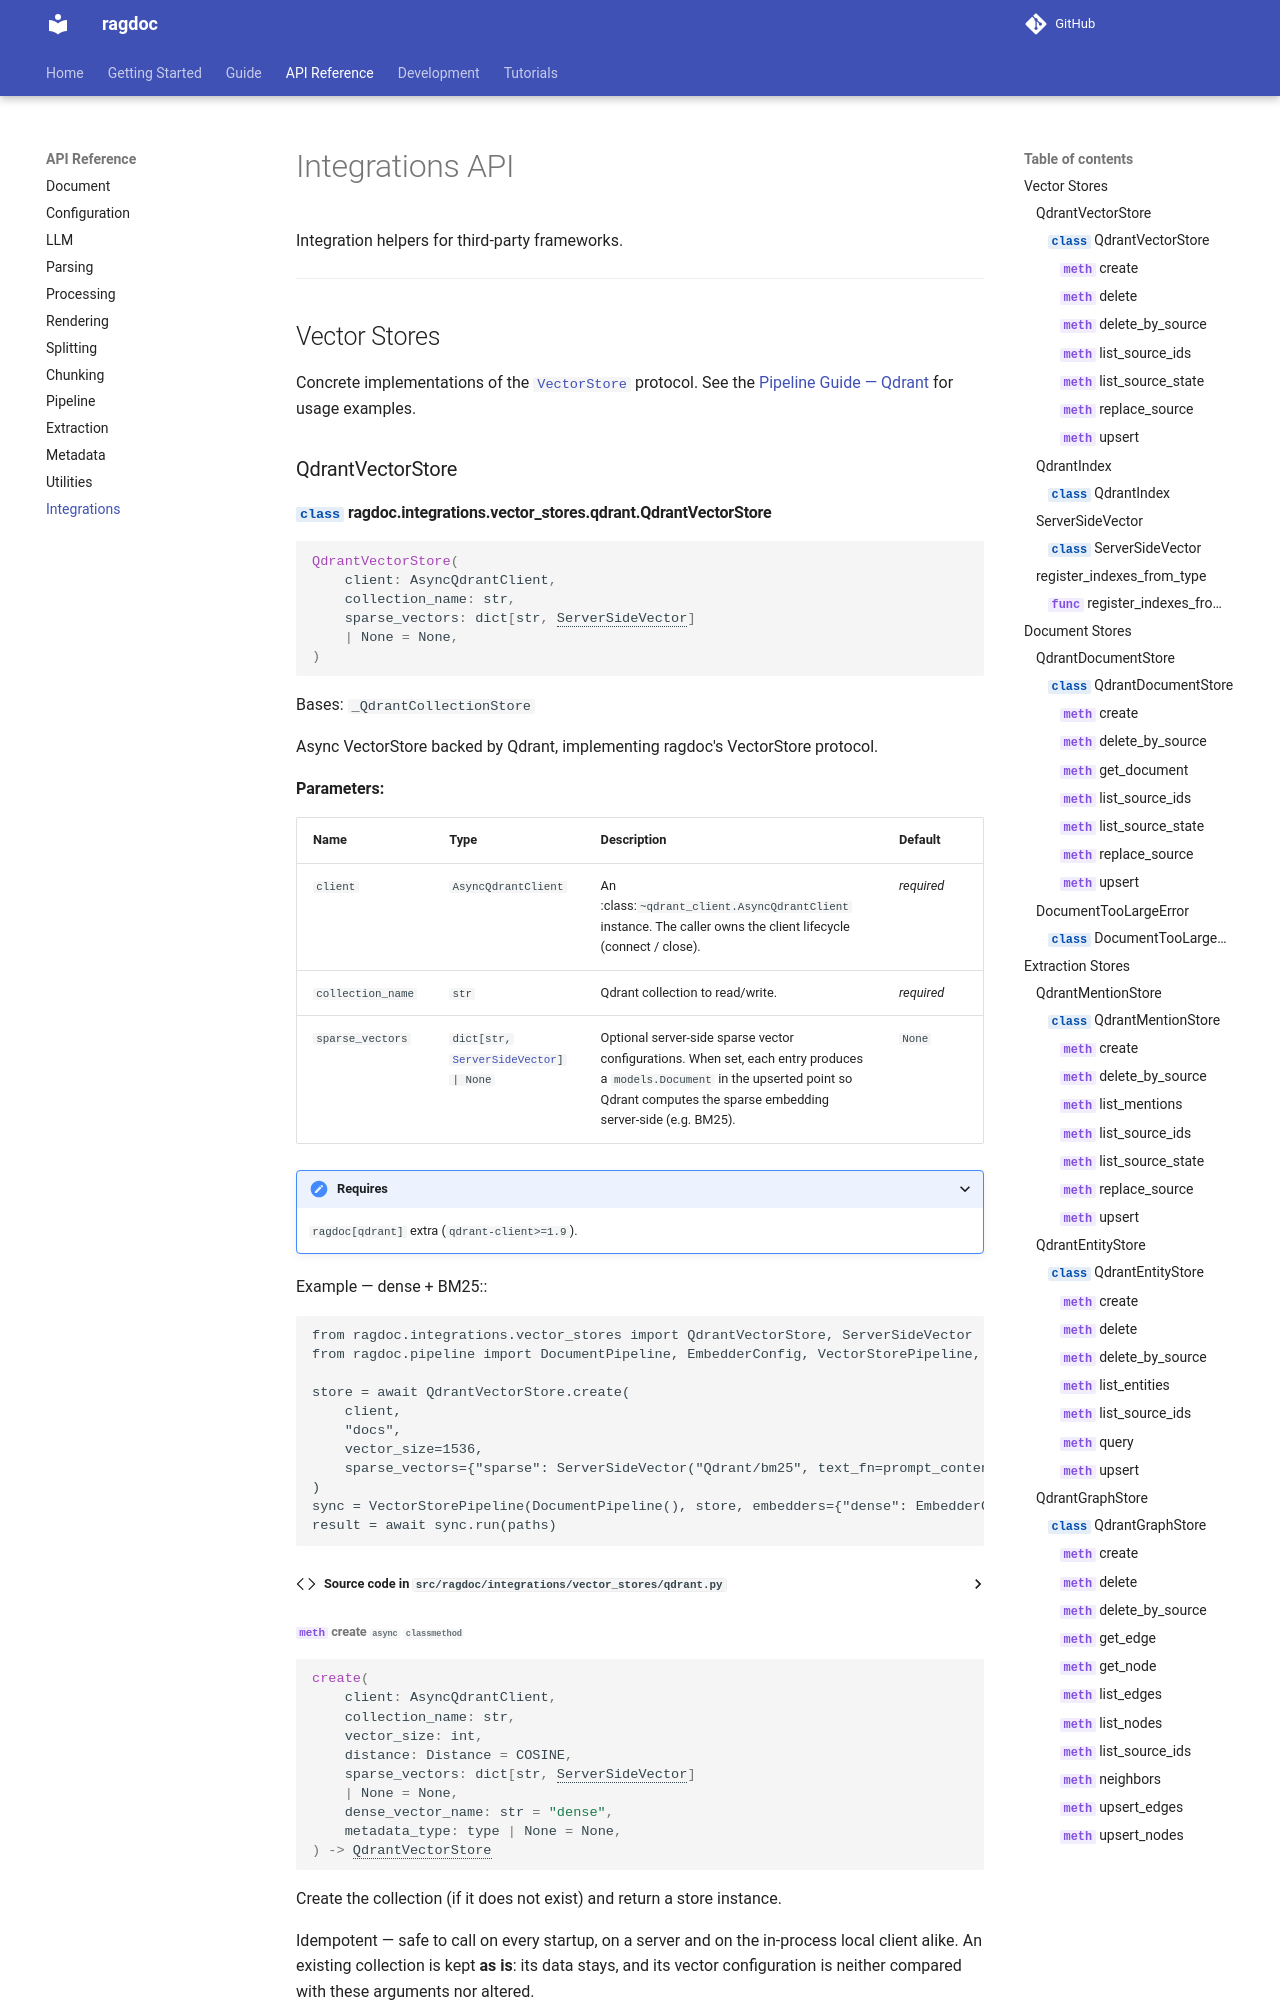

repository: JoelGotsch/ragdoc · page: api/integrations/index.html · generator: mkdocs

# Integrations API

Integration helpers for third-party frameworks.

---

## Vector Stores

Concrete implementations of the [`VectorStore`](pipeline.md#vectorstore) protocol.
See the [Pipeline Guide — Qdrant](../guide/pipeline.md#
